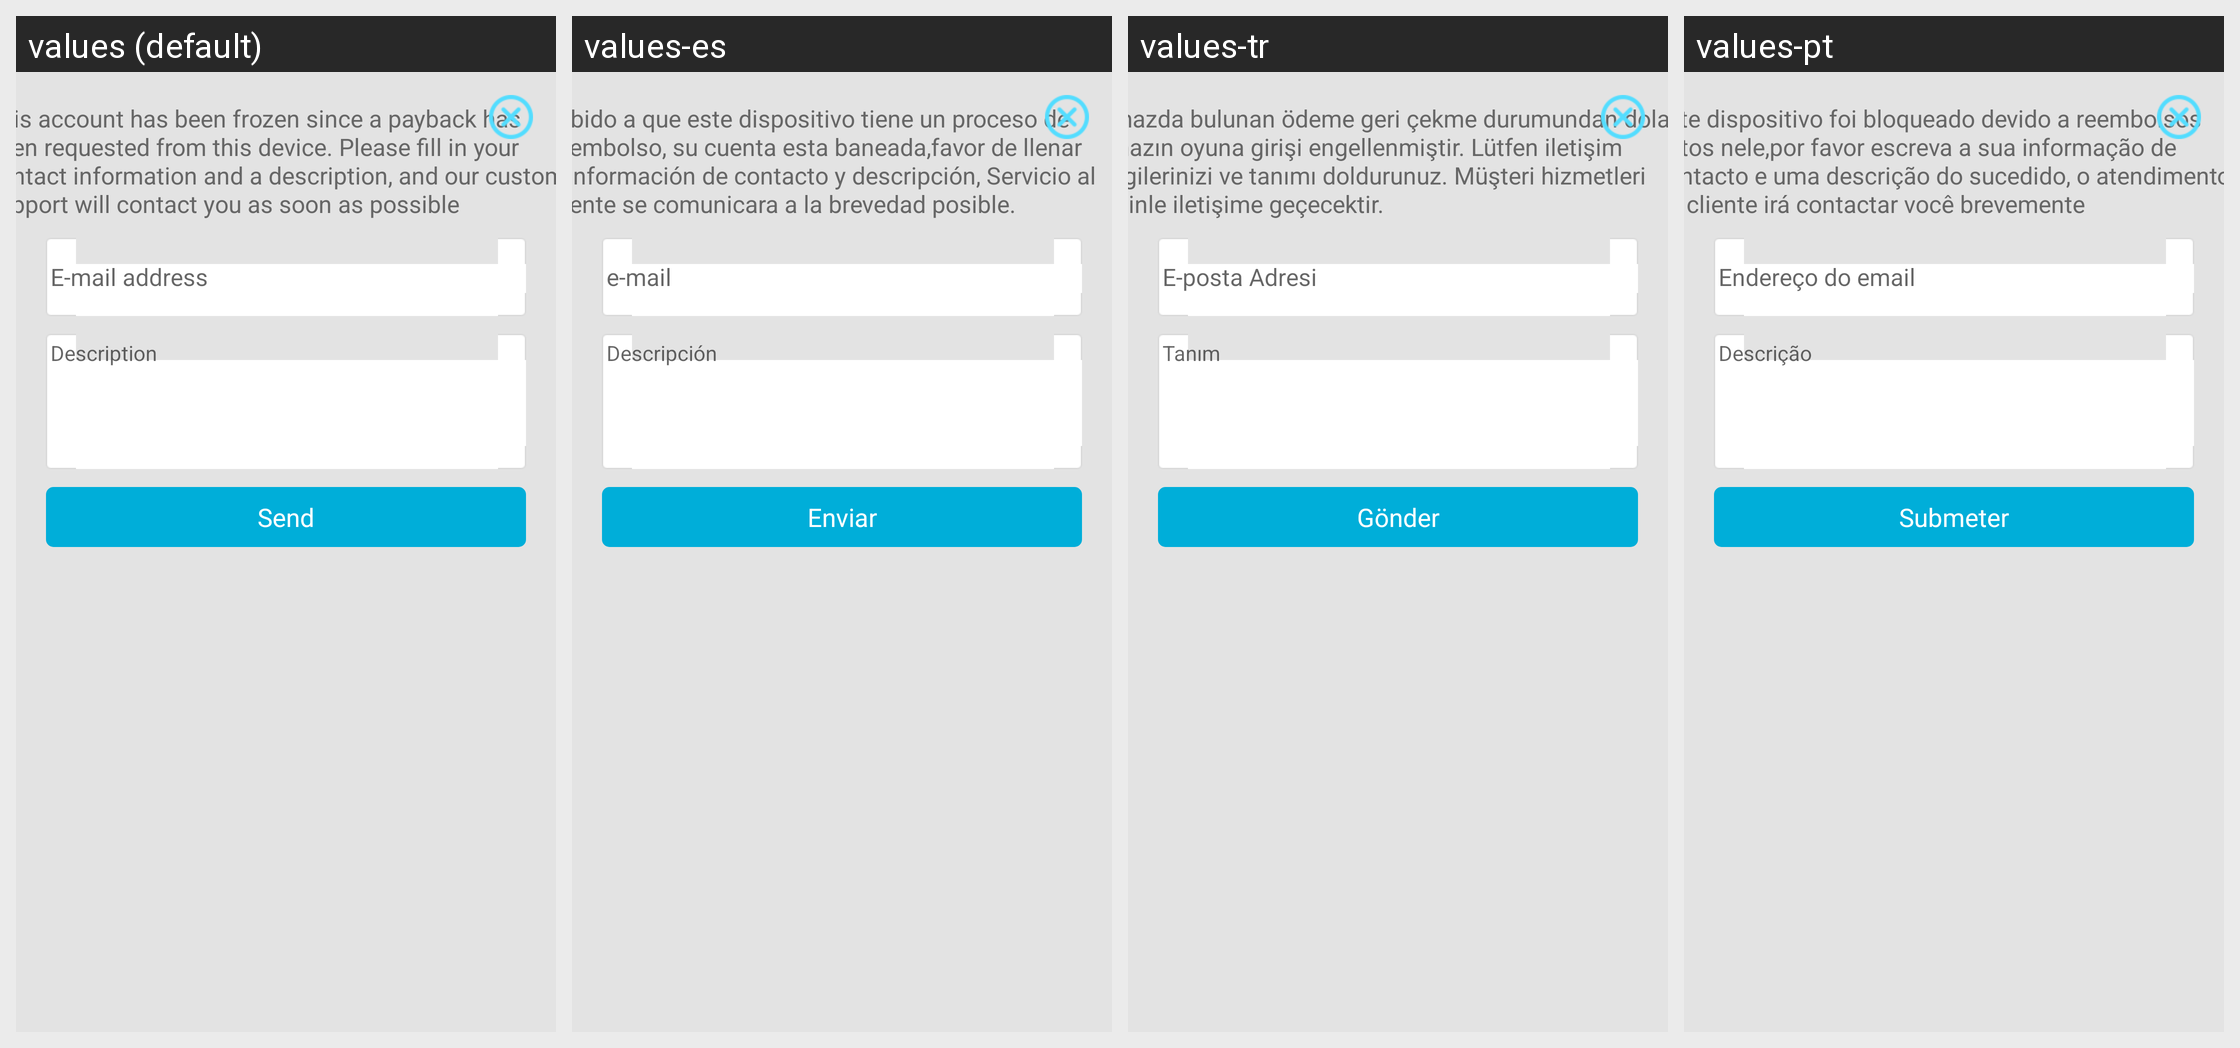

Strings drawn on this Android screen and how each of the app's shown locales translates them:
Android screen res/layout/oasisgames_sdk_feedback.xml rendered under 4 locales, left to right: values (default), values-es, values-tr, values-pt. Device: Nexus 5 (rendered at 1080×1920; each locale shown at half size, 540×960, under a caption strip naming it); theme Theme.MaterialComponents.DayNight.NoActionBar.
Other locales in the repository, not shown: values-de, values-el, values-fr, values-it, values-ko, values-nl, values-pl, values-ru, values-se, values-zh.
Strings drawn on this screen, with the default value and each locale's value (text and hints the layout hard-codes, and strings that could not be matched under every locale, appear in the picture but are not listed):

oasisgames_sdk_feedback_notice_device
  values: This account has been frozen since a payback has been requested from this device. Please fill in your contact information and a description, and our customer support will contact you as soon as possible
  values-es: Debido a que este dispositivo tiene un proceso de Reembolso, su cuenta esta baneada,favor de llenar la información de contacto y descripción, Servicio al Cliente se comunicara a la brevedad posible.
  values-tr: Cihazda bulunan ödeme geri çekme durumundan dolayı cihazın oyuna girişi engellenmiştir. Lütfen iletişim bilgilerinizi ve tanımı doldurunuz. Müşteri hizmetleri sizinle iletişime geçecektir.
  values-pt: Este dispositivo foi bloqueado devido a reembolsos feitos nele,por favor escreva a sua informação de contacto e uma descrição do sucedido, o atendimento ao cliente irá contactar você brevemente

oasisgames_sdk_feedback_hint_email
  values: E-mail address
  values-es: e-mail
  values-tr: E-posta Adresi
  values-pt: Endereço do email

oasisgames_sdk_feedback_hint_discrip
  values: Description
  values-es: Descripción
  values-tr: Tanım
  values-pt: Descrição

oasisgames_sdk_common_btn_submit
  values: Send
  values-es: Enviar
  values-tr: Gönder
  values-pt: Submeter
